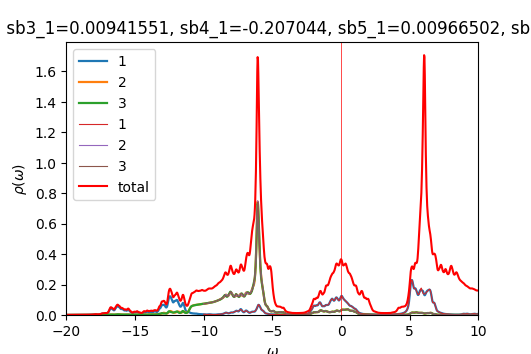

The data file committed next to this chart (first rows):
w	up_1	up_2	up_3	down_1	down_2	down_3	cumul_up_1	cumul_up_2	cumul_up_3	cumul_down_1	cumul_down_2	cumul_down_3	
-20	0.0003863	0.0002185	0.0002185	9.73701e-05	4.90841e-05	4.9083e-05	0	0	0	0	0	0
-19.98	0.0003906	0.0002196	0.0002197	9.76626e-05	4.91876e-05	4.9185e-05	9.76556e-06	5.49035e-06	5.49239e-06	2.44156e-06	1.22969e-06	1.22962e-06
-19.95	0.0003961	0.0002208	0.0002209	9.80035e-05	4.92923e-05	4.9288e-05	1.96693e-05	1.1011e-05	1.10157e-05	4.89165e-06	2.462e-06	2.46183e-06
-19.93	0.0004033	0.0002221	0.0002222	9.83617e-05	4.93975e-05	4.93919e-05	2.97512e-05	1.65636e-05	1.65717e-05	7.35069e-06	3.69693e-06	3.69662e-06
-19.9	0.0004121	0.0002235	0.0002236	9.86898e-05	4.95024e-05	4.94961e-05	4.00535e-05	2.21501e-05	2.21627e-05	9.81794e-06	4.93449e-06	4.93403e-06
-19.88	0.0004222	0.0002249	0.0002251	9.89563e-05	4.96065e-05	4.96004e-05	5.06084e-05	2.77719e-05	2.77904e-05	1.22918e-05	6.17466e-06	6.17403e-06
-19.85	0.0004322	0.0002263	0.0002266	9.91769e-05	4.97099e-05	4.97047e-05	6.14146e-05	3.34285e-05	3.34547e-05	1.47713e-05	7.41741e-06	7.41665e-06
-19.82	0.0004402	0.0002275	0.000228	9.93917e-05	4.98136e-05	4.98095e-05	7.24208e-05	3.91171e-05	3.91534e-05	1.72561e-05	8.66275e-06	8.66189e-06
-19.8	0.0004454	0.0002287	0.0002292	9.96273e-05	4.9918e-05	4.99149e-05	8.35564e-05	4.48336e-05	4.48835e-05	1.97467e-05	9.91069e-06	9.90976e-06
-19.77	0.0004493	0.0002297	0.0002304	9.98912e-05	5.00232e-05	5.00209e-05	9.47898e-05	5.05757e-05	5.06436e-05	2.2244e-05	1.11613e-05	1.11603e-05
-19.75	0.0004541	0.0002307	0.0002317	0.0001002	5.01292e-05	5.01276e-05	0.0001061	5.63439e-05	5.64355e-05	2.47486e-05	1.24145e-05	1.24135e-05
-19.73	0.0004603	0.0002318	0.000233	0.0001005	5.0236e-05	5.02348e-05	0.0001176	6.214e-05	6.2261e-05	2.7261e-05	1.36704e-05	1.36693e-05
-19.7	0.0004666	0.000233	0.0002344	0.0001008	5.03434e-05	5.03426e-05	0.0001293	6.79654e-05	6.81197e-05	2.97817e-05	1.4929e-05	1.49279e-05
-19.68	0.0004711	0.0002342	0.0002355	0.0001012	5.04515e-05	5.0451e-05	0.0001411	7.38209e-05	7.40078e-05	3.23113e-05	1.61903e-05	1.61892e-05
-19.65	0.0004731	0.0002354	0.0002365	0.0001016	5.05602e-05	5.05599e-05	0.0001529	7.97071e-05	7.99201e-05	3.48501e-05	1.74543e-05	1.74532e-05
-19.62	0.0004744	0.0002367	0.0002374	0.0001019	5.06695e-05	5.06695e-05	0.0001648	8.56252e-05	8.58546e-05	3.73987e-05	1.8721e-05	1.87199e-05
-19.6	0.0004769	0.0002381	0.0002383	0.0001024	5.07795e-05	5.07796e-05	0.0001767	9.15775e-05	9.18124e-05	3.99575e-05	1.99905e-05	1.99894e-05
-19.57	0.0004819	0.0002396	0.0002393	0.0001028	5.089e-05	5.08904e-05	0.0001887	9.7567e-05	9.77961e-05	4.25268e-05	2.12628e-05	2.12617e-05
-19.55	0.0004897	0.0002412	0.0002405	0.0001032	5.1001e-05	5.10017e-05	0.000201	0.0001036	0.0001038	4.51067e-05	2.25378e-05	2.25367e-05
-19.52	0.0005	0.000243	0.0002418	0.0001036	5.11126e-05	5.11135e-05	0.0002135	0.0001097	0.0001099	4.76969e-05	2.38156e-05	2.38146e-05
-19.5	0.0005117	0.0002448	0.0002431	0.000104	5.12248e-05	5.12261e-05	0.0002263	0.0001158	0.0001159	5.02976e-05	2.50962e-05	2.50952e-05
-19.48	0.0005224	0.0002465	0.0002445	0.0001045	5.13379e-05	5.13397e-05	0.0002393	0.000122	0.000122	5.29095e-05	2.63797e-05	2.63787e-05
-19.45	0.0005292	0.0002479	0.0002458	0.000105	5.14521e-05	5.14545e-05	0.0002526	0.0001282	0.0001282	5.55336e-05	2.7666e-05	2.76651e-05
-19.43	0.000532	0.000249	0.0002472	0.0001055	5.15676e-05	5.15709e-05	0.0002659	0.0001344	0.0001344	5.81715e-05	2.89552e-05	2.89543e-05
-19.4	0.0005334	0.00025	0.0002485	0.0001061	5.16848e-05	5.16891e-05	0.0002792	0.0001406	0.0001406	6.0825e-05	3.02473e-05	3.02466e-05
-19.38	0.0005361	0.0002511	0.0002499	0.0001068	5.18035e-05	5.18093e-05	0.0002926	0.0001469	0.0001468	6.3496e-05	3.15424e-05	3.15418e-05
-19.35	0.0005416	0.0002522	0.0002514	0.0001076	5.19233e-05	5.19305e-05	0.0003061	0.0001532	0.0001531	6.61853e-05	3.28405e-05	3.28401e-05
-19.32	0.0005502	0.0002536	0.000253	0.0001082	5.20424e-05	5.20505e-05	0.0003199	0.0001596	0.0001594	6.88915e-05	3.41415e-05	3.41413e-05
-19.3	0.0005621	0.0002552	0.0002547	0.0001087	5.21585e-05	5.21665e-05	0.000334	0.0001659	0.0001658	7.16094e-05	3.54455e-05	3.54455e-05
-19.27	0.000577	0.0002569	0.0002566	0.000109	5.22707e-05	5.22776e-05	0.0003484	0.0001723	0.0001722	7.43333e-05	3.67522e-05	3.67524e-05
-19.25	0.000594	0.0002587	0.0002585	0.0001091	5.23811e-05	5.23861e-05	0.0003632	0.0001788	0.0001787	7.706e-05	3.80618e-05	3.80621e-05
-19.23	0.000611	0.0002606	0.0002605	0.0001092	5.2492e-05	5.2495e-05	0.0003785	0.0001853	0.0001852	7.97899e-05	3.93741e-05	3.93745e-05
-19.2	0.0006266	0.0002626	0.0002626	0.0001094	5.26046e-05	5.26057e-05	0.0003942	0.0001919	0.0001918	8.25247e-05	4.06892e-05	4.06896e-05
-19.18	0.0006399	0.0002646	0.0002646	0.0001097	5.27192e-05	5.27185e-05	0.0004102	0.0001985	0.0001984	8.52667e-05	4.20072e-05	4.20076e-05
-19.15	0.0006494	0.0002663	0.0002665	0.0001101	5.28358e-05	5.28333e-05	0.0004264	0.0002052	0.000205	8.80183e-05	4.33281e-05	4.33284e-05
-19.12	0.0006535	0.0002678	0.0002681	0.0001105	5.29544e-05	5.29498e-05	0.0004427	0.0002119	0.0002117	9.07816e-05	4.46519e-05	4.46521e-05
-19.1	0.0006538	0.000269	0.0002694	0.0001111	5.30748e-05	5.30679e-05	0.0004591	0.0002186	0.0002185	9.35585e-05	4.59788e-05	4.59788e-05
-19.07	0.000654	0.0002701	0.0002707	0.0001117	5.31968e-05	5.31874e-05	0.0004754	0.0002253	0.0002252	9.63508e-05	4.73087e-05	4.73085e-05
-19.05	0.0006571	0.0002714	0.0002721	0.0001123	5.33194e-05	5.33077e-05	0.0004919	0.0002321	0.000232	9.9159e-05	4.86417e-05	4.86412e-05
-19.02	0.0006641	0.0002729	0.0002738	0.0001129	5.34411e-05	5.34285e-05	0.0005085	0.000239	0.0002389	0.000102	4.99777e-05	4.99769e-05
-19	0.0006754	0.0002745	0.0002758	0.0001134	5.3561e-05	5.35492e-05	0.0005254	0.0002458	0.0002458	0.0001048	5.13168e-05	5.13157e-05
-18.98	0.0006911	0.0002763	0.000278	0.0001138	5.36802e-05	5.36703e-05	0.0005426	0.0002527	0.0002527	0.0001077	5.26588e-05	5.26574e-05
-18.95	0.0007116	0.0002783	0.0002806	0.0001143	5.37999e-05	5.37924e-05	0.0005604	0.0002597	0.0002597	0.0001105	5.40038e-05	5.40022e-05
-18.93	0.0007371	0.0002805	0.0002834	0.0001148	5.39212e-05	5.39156e-05	0.0005788	0.0002667	0.0002668	0.0001134	5.53518e-05	5.53501e-05
-18.9	0.0007672	0.0002828	0.0002866	0.0001152	5.40441e-05	5.40402e-05	0.000598	0.0002738	0.000274	0.0001163	5.67029e-05	5.67011e-05
-18.88	0.0007987	0.0002852	0.0002899	0.0001157	5.4169e-05	5.41665e-05	0.000618	0.0002809	0.0002812	0.0001192	5.80571e-05	5.80553e-05
-18.85	0.0008259	0.0002877	0.0002927	0.0001163	5.42968e-05	5.42953e-05	0.0006386	0.0002881	0.0002886	0.0001221	5.94145e-05	5.94127e-05
-18.82	0.0008438	0.0002901	0.0002947	0.0001171	5.4428e-05	5.44275e-05	0.0006597	0.0002953	0.0002959	0.000125	6.07752e-05	6.07733e-05
-18.8	0.0008548	0.0002925	0.0002961	0.000118	5.45635e-05	5.45638e-05	0.0006811	0.0003027	0.0003033	0.0001279	6.21393e-05	6.21374e-05
-18.77	0.0008662	0.0002952	0.0002973	0.000119	5.47031e-05	5.47044e-05	0.0007028	0.00031	0.0003108	0.0001309	6.35069e-05	6.35051e-05
-18.75	0.0008843	0.0002981	0.0002988	0.0001202	5.48452e-05	5.48473e-05	0.0007249	0.0003175	0.0003182	0.0001339	6.4878e-05	6.48762e-05
-18.73	0.0009124	0.0003016	0.0003008	0.0001213	5.49844e-05	5.49876e-05	0.0007477	0.000325	0.0003258	0.000137	6.62526e-05	6.62509e-05
-18.7	0.0009527	0.0003057	0.0003034	0.000122	5.51141e-05	5.51187e-05	0.0007715	0.0003327	0.0003333	0.00014	6.76305e-05	6.76289e-05
-18.68	0.001007	0.0003105	0.0003065	0.0001223	5.52328e-05	5.52391e-05	0.0007967	0.0003404	0.000341	0.0001431	6.90113e-05	6.90099e-05
-18.65	0.001078	0.0003162	0.0003103	0.0001224	5.5346e-05	5.53546e-05	0.0008236	0.0003483	0.0003488	0.0001461	7.0395e-05	7.03937e-05
-18.62	0.001163	0.0003227	0.0003147	0.0001225	5.54604e-05	5.54719e-05	0.0008527	0.0003564	0.0003566	0.0001492	7.17815e-05	7.17805e-05
-18.6	0.001252	0.0003292	0.0003196	0.0001229	5.55793e-05	5.55948e-05	0.000884	0.0003646	0.0003646	0.0001523	7.3171e-05	7.31704e-05
-18.57	0.001329	0.0003348	0.0003247	0.0001236	5.57034e-05	5.5724e-05	0.0009172	0.000373	0.0003727	0.0001554	7.45635e-05	7.45635e-05
-18.55	0.00138	0.0003389	0.0003296	0.0001244	5.5832e-05	5.5858e-05	0.0009517	0.0003815	0.000381	0.0001585	7.59593e-05	7.596e-05
-18.52	0.001408	0.0003418	0.0003343	0.0001253	5.59636e-05	5.59934e-05	0.0009869	0.00039	0.0003893	0.0001616	7.73584e-05	7.73598e-05
... 1,141 more rows
